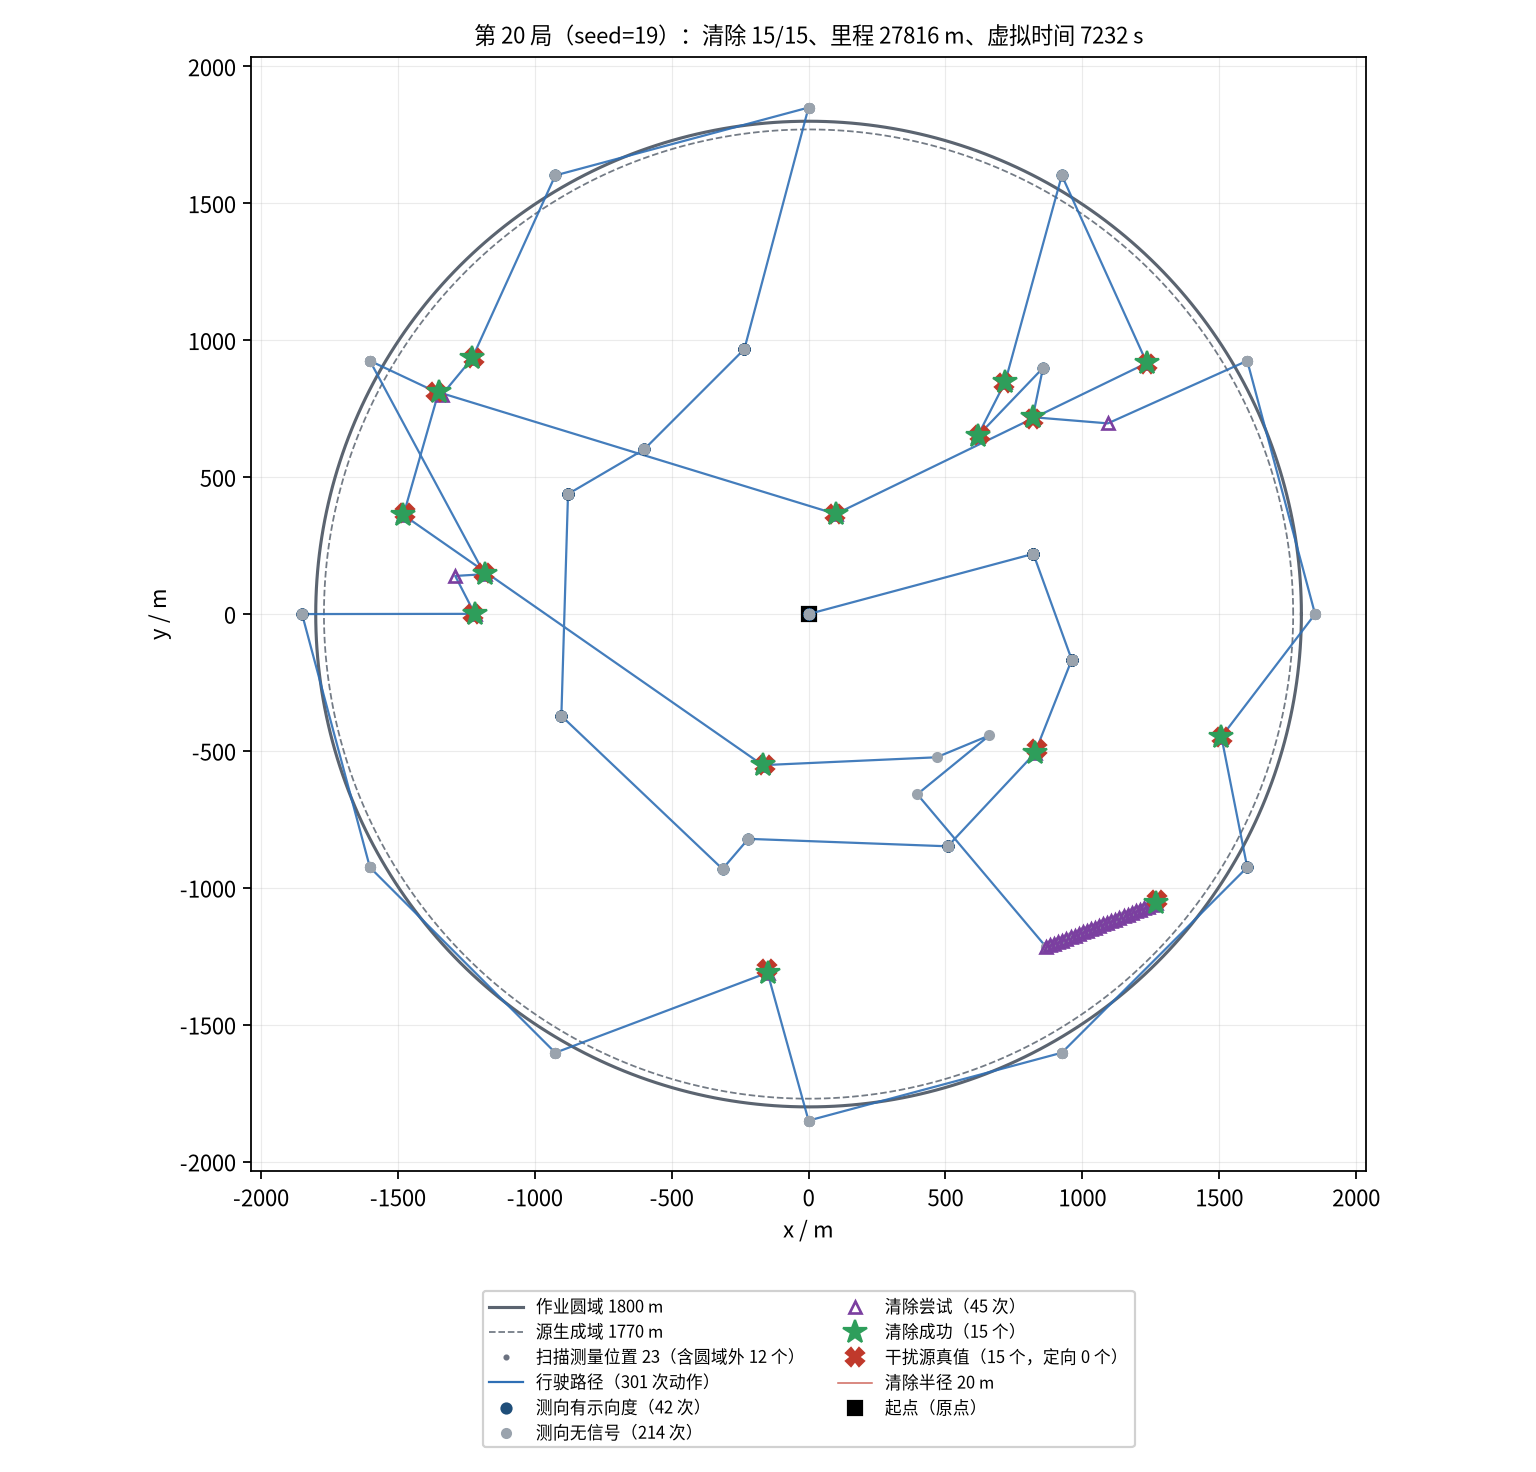

Source data for this figure (header and first rows):
seq, kind, stage, x_m, y_m, channel, outcome, theta_deg, virtual_time_s, travel_m
0, measure, sweep, 0.00, 0.00, 1, no_signal, , 5.000, 0.00
1, measure, sweep, 0.00, 0.00, 2, no_signal, , 11, 0.00
2, measure, sweep, 0.00, 0.00, 3, no_signal, , 17, 0.00
3, measure, sweep, 0.00, 0.00, 4, direction, 328.4, 23, 0.00
4, measure, sweep, 0.00, 0.00, 5, no_signal, , 29, 0.00
5, measure, sweep, 0.00, 0.00, 6, direction, 262.9, 35, 0.00
6, measure, sweep, 0.00, 0.00, 7, direction, 49.19, 41, 0.00
7, measure, sweep, 0.00, 0.00, 8, no_signal, , 47, 0.00
8, measure, sweep, 0.00, 0.00, 9, direction, 253.1, 53, 0.00
9, measure, sweep, 0.00, 0.00, 10, no_signal, , 59, 0.00
10, measure, sweep, 0.00, 0.00, 11, no_signal, , 65, 0.00
11, measure, sweep, 0.00, 0.00, 12, no_signal, , 71, 0.00
12, measure, sweep, 0.00, 0.00, 13, no_signal, , 77, 0.00
13, measure, sweep, 0.00, 0.00, 14, no_signal, , 83, 0.00
14, measure, sweep, 0.00, 0.00, 15, no_signal, , 89, 0.00
15, measure, sweep, 0.00, 0.00, 16, direction, 41.28, 95, 0.00
16, measure, sweep, 0.00, 0.00, 17, direction, 46.49, 101, 0.00
17, measure, sweep, 0.00, 0.00, 18, no_signal, , 107, 0.00
18, measure, sweep, 0.00, 0.00, 19, direction, 74.84, 113, 0.00
19, measure, sweep, 0.00, 0.00, 20, no_signal, , 119, 0.00
20, measure, sweep, 821, 220, 1, no_signal, , 295, 850
21, measure, sweep, 821, 220, 2, no_signal, , 301, 850
22, measure, sweep, 821, 220, 3, no_signal, , 307, 850
23, measure, sweep, 821, 220, 4, direction, 270.9, 313, 850
24, measure, sweep, 821, 220, 5, direction, 315.8, 319, 850
25, measure, sweep, 821, 220, 7, direction, 99.74, 325, 850
26, measure, sweep, 821, 220, 8, no_signal, , 331, 850
27, measure, sweep, 821, 220, 10, no_signal, , 337, 850
28, measure, sweep, 821, 220, 11, no_signal, , 343, 850
29, measure, sweep, 821, 220, 12, no_signal, , 349, 850
30, measure, sweep, 821, 220, 13, no_signal, , 355, 850
31, measure, sweep, 821, 220, 14, no_signal, , 361, 850
32, measure, sweep, 821, 220, 15, no_signal, , 367, 850
33, measure, sweep, 821, 220, 16, direction, 90.15, 373, 850
34, measure, sweep, 821, 220, 17, no_signal, , 379, 850
35, measure, sweep, 821, 220, 18, no_signal, , 385, 850
36, measure, sweep, 821, 220, 19, direction, 168.6, 391, 850
37, measure, sweep, 821, 220, 20, direction, 59.27, 397, 850
38, measure, sweep, 961.3, -166.9, 1, no_signal, , 485.3, 1262
39, measure, sweep, 961.3, -166.9, 2, no_signal, , 491.3, 1262
40, measure, sweep, 961.3, -166.9, 3, no_signal, , 497.3, 1262
41, measure, sweep, 961.3, -166.9, 4, direction, 248.4, 503.3, 1262
42, measure, sweep, 961.3, -166.9, 5, direction, 332.6, 509.3, 1262
43, measure, sweep, 961.3, -166.9, 6, no_signal, , 515.3, 1262
44, measure, sweep, 961.3, -166.9, 7, direction, 103.5, 521.3, 1262
45, measure, sweep, 961.3, -166.9, 8, no_signal, , 527.3, 1262
46, measure, sweep, 961.3, -166.9, 10, no_signal, , 533.3, 1262
47, measure, sweep, 961.3, -166.9, 11, no_signal, , 539.3, 1262
48, measure, sweep, 961.3, -166.9, 12, no_signal, , 545.3, 1262
49, measure, sweep, 961.3, -166.9, 13, no_signal, , 551.3, 1262
50, measure, sweep, 961.3, -166.9, 14, no_signal, , 557.3, 1262
51, measure, sweep, 961.3, -166.9, 15, no_signal, , 563.3, 1262
52, measure, sweep, 961.3, -166.9, 16, direction, 98.47, 569.3, 1262
53, measure, sweep, 961.3, -166.9, 17, no_signal, , 575.3, 1262
54, measure, sweep, 961.3, -166.9, 18, no_signal, , 581.3, 1262
55, measure, sweep, 961.3, -166.9, 20, no_signal, , 587.3, 1262
56, clear, survey-clear, 825.9, -508.9, 4, success, , 665.9, 1629
57, measure, survey-clear, 508.3, -848.3, 1, no_signal, , 764.8, 2094
58, measure, survey-clear, 508.3, -848.3, 2, no_signal, , 770.8, 2094
59, measure, survey-clear, 508.3, -848.3, 3, no_signal, , 776.8, 2094
... 241 more rows
